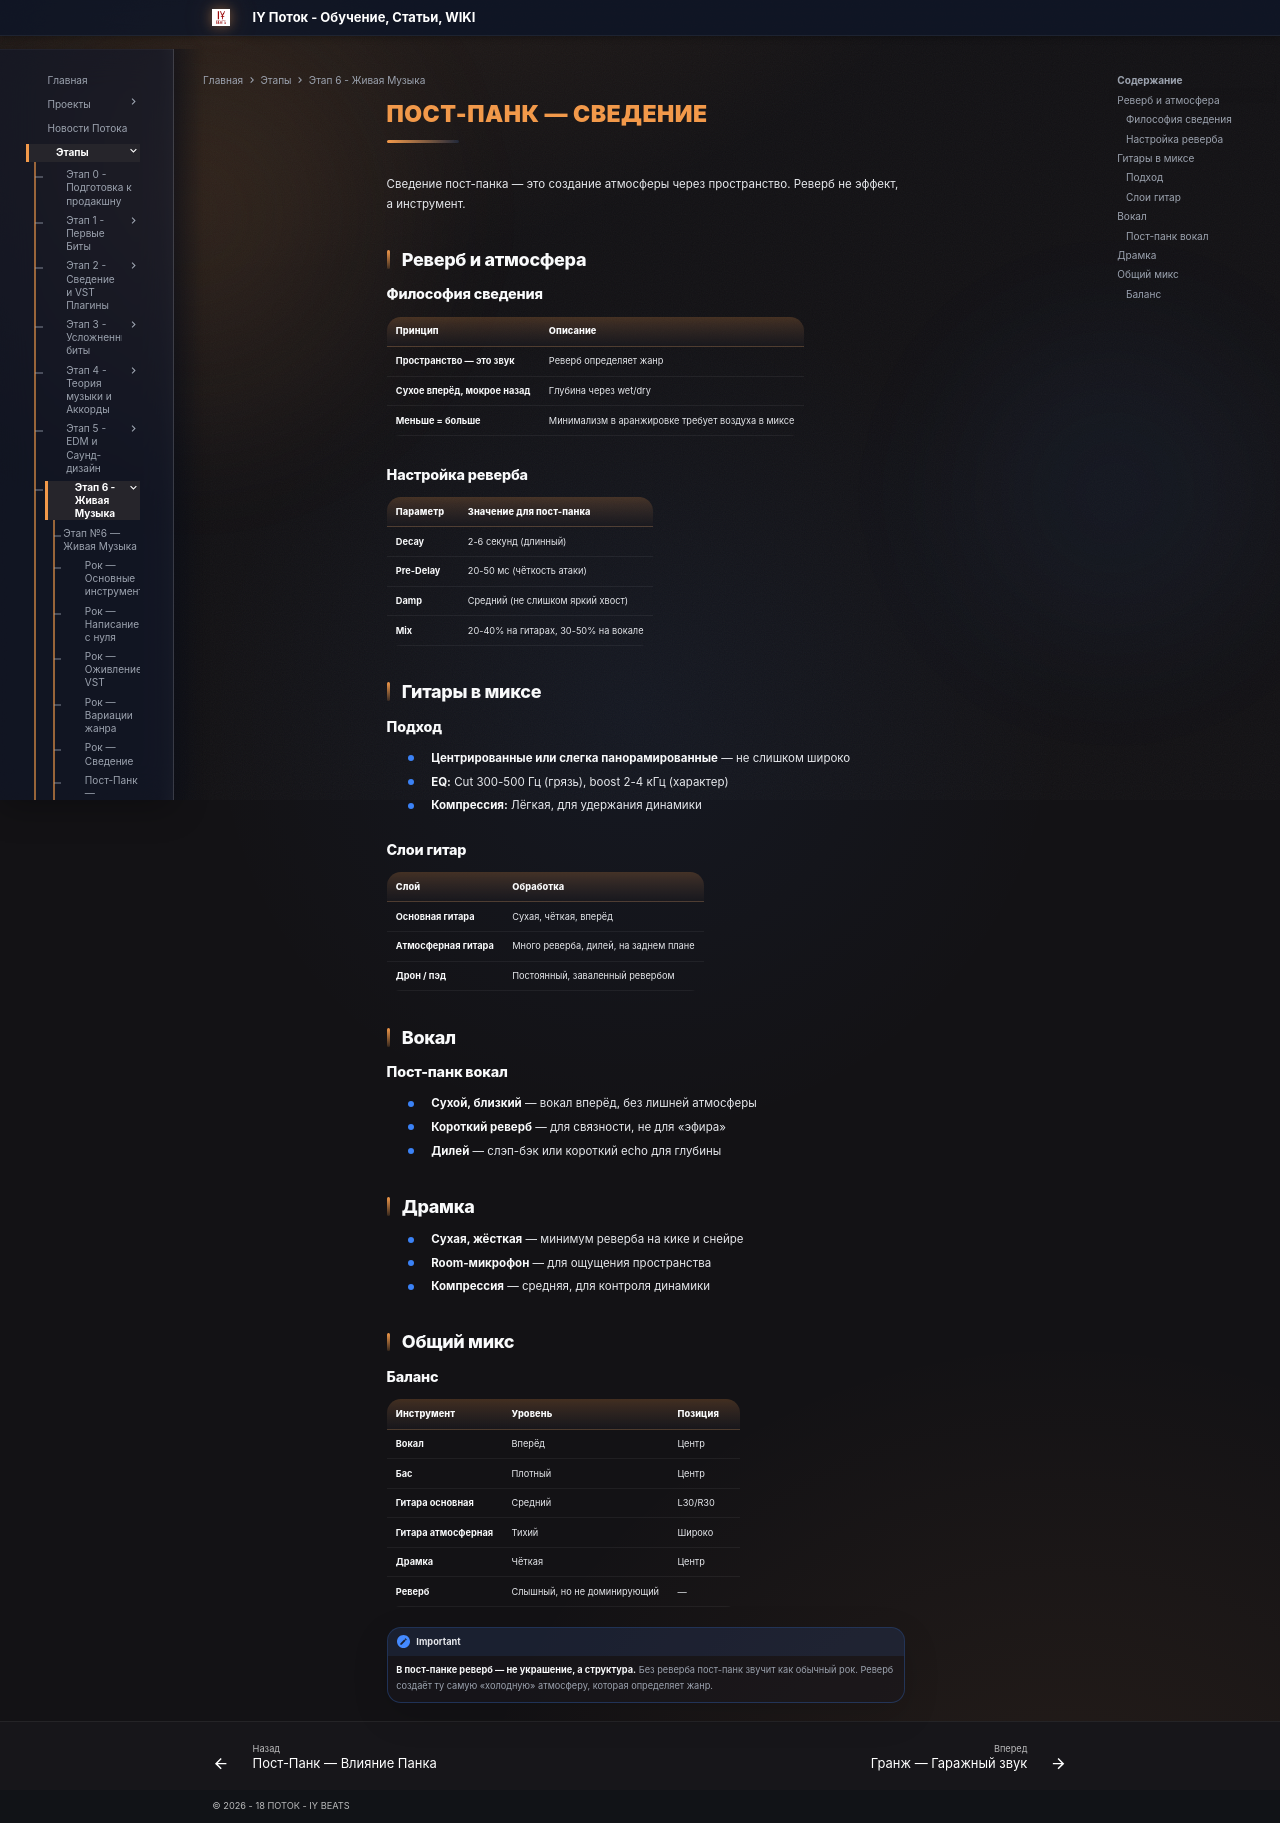

repository: programmcompose/potoksite · page: etap6/post-punk-svedenie/index.html · generator: mkdocs

# Пост-Панк — Сведение

Сведение пост-панка — это создание атмосферы через пространство. Реверб не эффект, а инструмент.

## Реверб и атмосфера

### Философия сведения

| Принцип | Описание |
|---------|----------|
| **Пространство — это звук** | Реверб определяет жанр |
| **Сухое вперёд, мокрое назад** | Глубина через wet/dry |
| **Меньше = больше** | Минимализм в аранжировке требует воздуха в миксе |

### Настройка реверба

| Параметр | Значение для пост-панка |
|----------|----------------------|
| **Decay** | 2-6 секунд (длинный) |
| **Pre-Delay** | 20-50 мс (чёткость атаки) |
| **Damp** | Средний (не слишком яркий хвост) |
| **Mix** | 20-40% на гитарах, 30-50% на вокале |

## Гитары в миксе

### Подход

- **Центрированные или слегка панорамированные** — не слишком широко
- **EQ:** Cut 300-500 Гц (грязь), boost 2-4 кГц (характер)
- **Компрессия:** Лёгкая, для удержания динамики

### Слои гитар

| Слой | Обработка |
|------|----------|
| **Основная гитара** | Сухая, чёткая, вперёд |
| **Атмосферная гитара** | Много реверба, дилей, на заднем плане |
| **Дрон / пэд** | Постоянный, заваленный ревербом |

## Вокал

### Пост-панк вокал

- **Сухой, близкий** — вокал вперёд, без лишней атмосферы
- **Короткий реверб** — для связности, не для «эфира»
- **Дилей** — слэп-бэк или короткий echo для глубины

## Драмка

- **Сухая, жёсткая** — минимум реверба на кике и снейре
- **Room-микрофон** — для ощущения пространства
- **Компрессия** — средняя, для контроля динамики

## Общий микс

### Баланс

| Инструмент | Уровень | Позиция |
|-----------|---------|--------|
| **Вокал** | Вперёд | Центр |
| **Бас** | Плотный | Центр |
| **Гитара основная** | Средний | L30/R30 |
| **Гитара атмосферная** | Тихий | Широко |
| **Драмка** | Чёткая | Центр |
| **Реверб** | Слышный, но не доминирующий | — |

!!! important
    **В пост-панке реверб — не украшение, а структура.** Без реверба пост-панк звучит как обычный рок. Реверб создаёт ту самую «холодную» атмосферу, которая определяет жанр.
